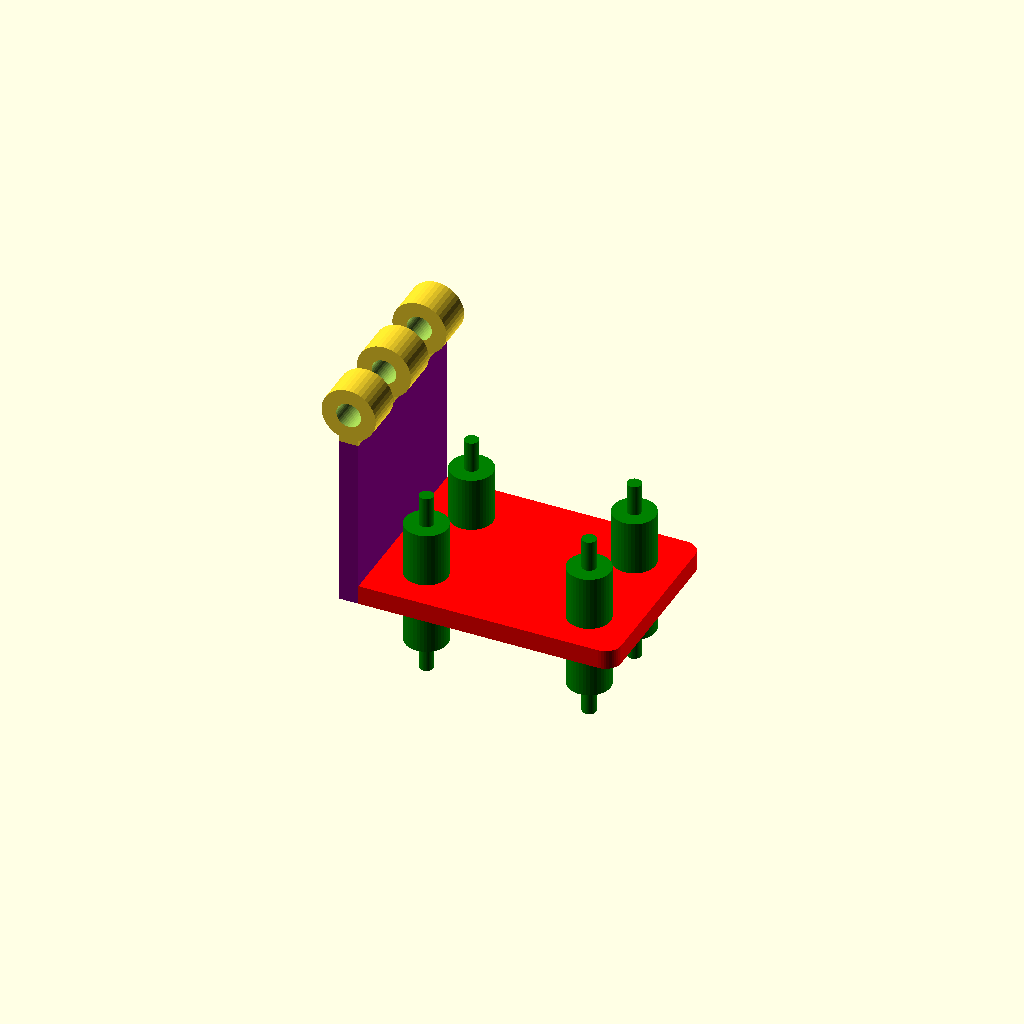
Cell 1 — every parameter at its default value.
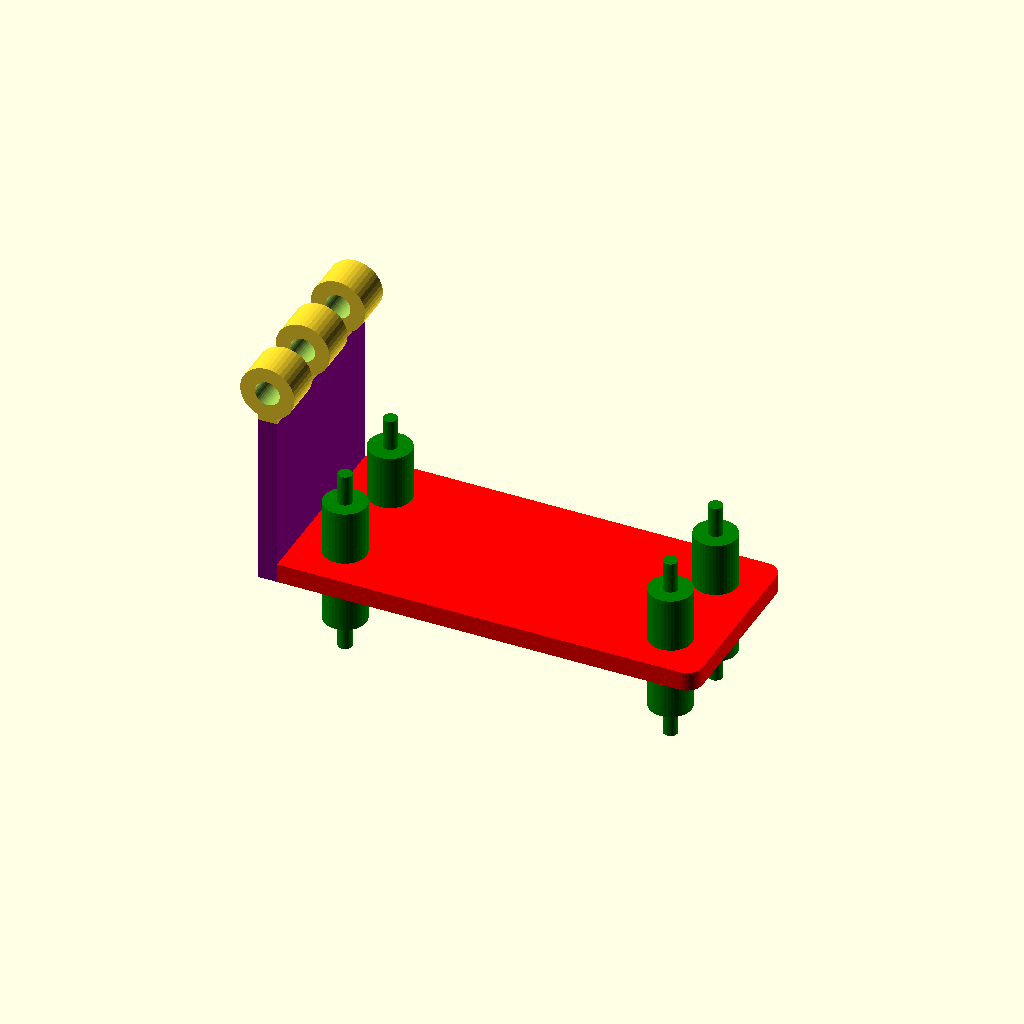
Cell 2 — board_hole_x set to 42, the other parameters unchanged.
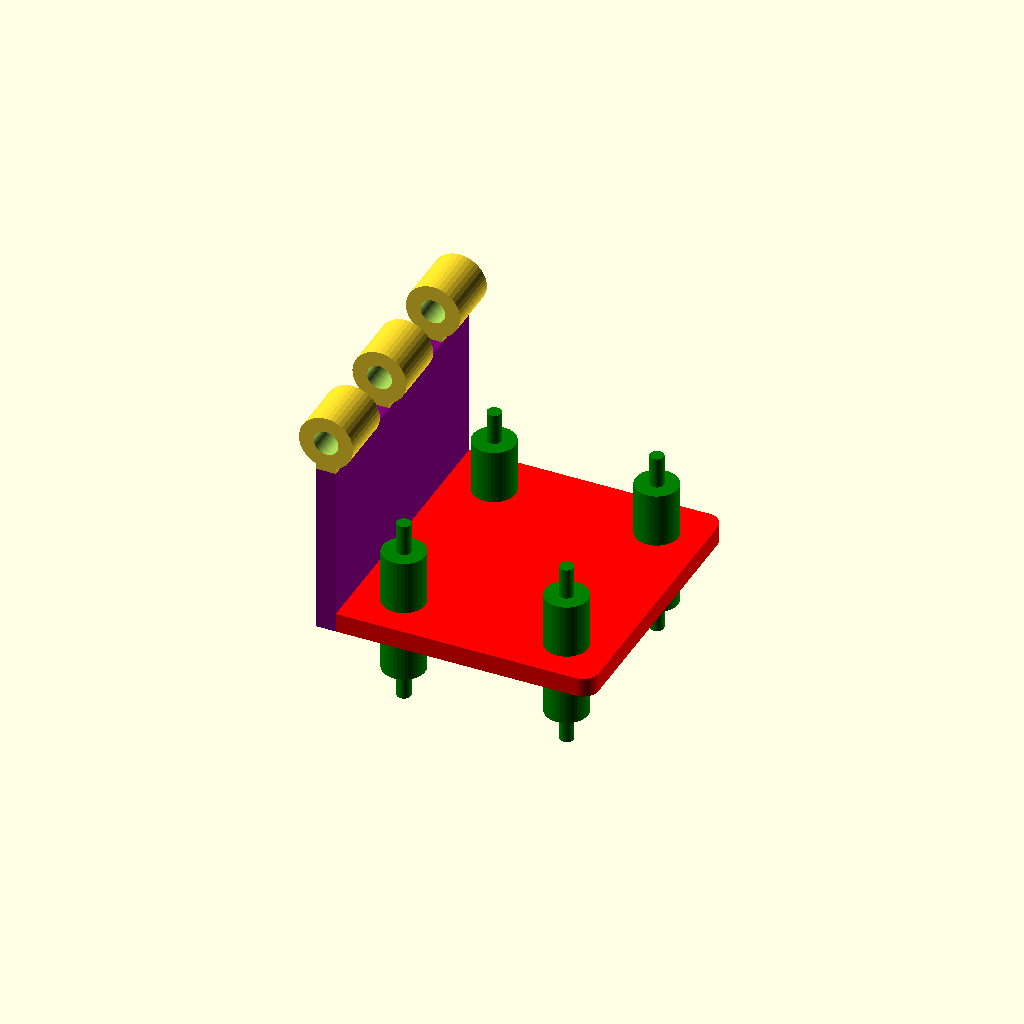
Cell 3: board_hole_y = 25 (everything else at default).
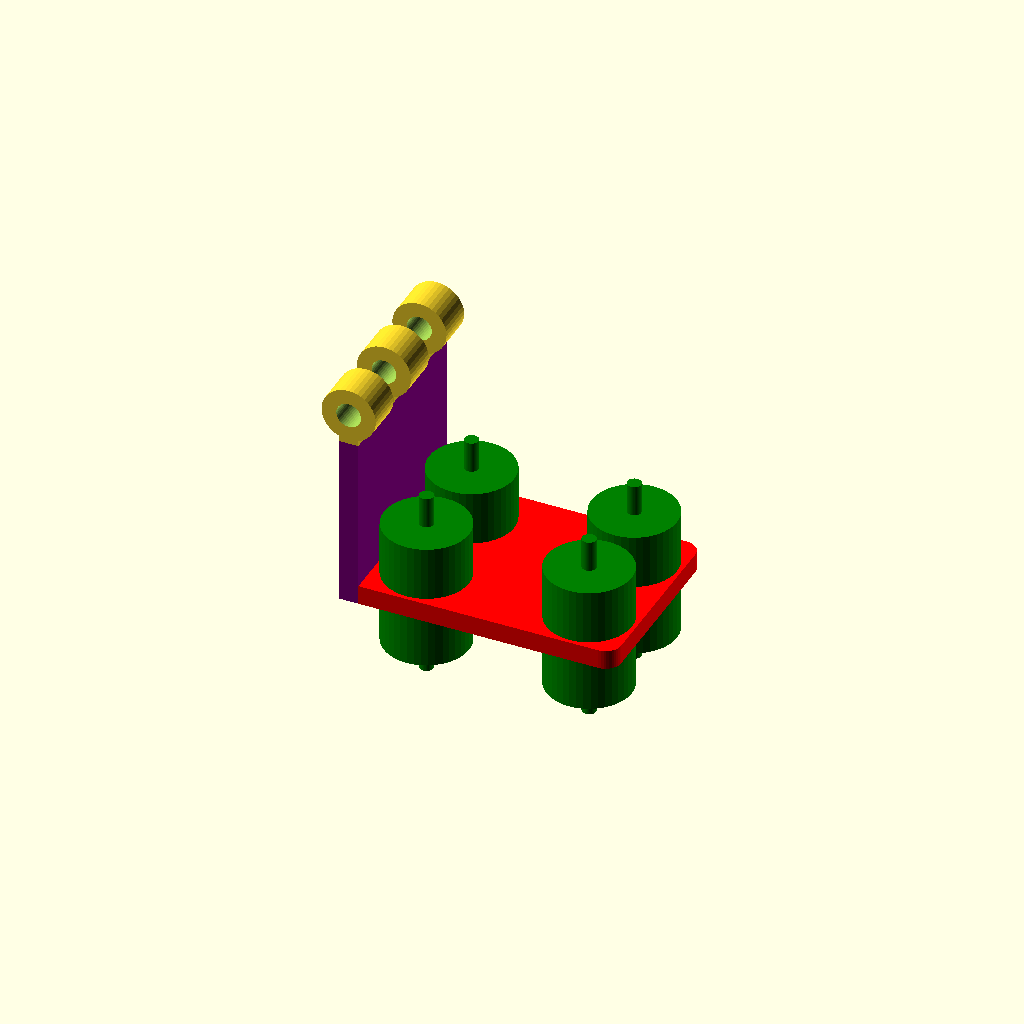
Cell 4: standoff_d = 11 (everything else at default).
All cells are drawn from one camera (rotation 55°, 0°, 25°, orthographic, colour scheme Cornfield), so only the parameter changes between them.
OpenSCAD source file klipper-camera-adapter.scad:
// Klipper Camera + HDMI Converter Adapter
// Camera mounting holes: 28.5mm square pattern
// HDMI converter mounting holes: 12.5mm x 21mm pattern
// Hardware: M2.5 screws

$fn = 40;

// --- Parameters ---

// Both boards share the same PCB layout
board_hole_x = 21;              // hole spacing along X
board_hole_y = 12.5;            // hole spacing along Y
board_x = 25;                   // approx board dimension
board_y = 16;                   // approx board dimension

// Hardware
standoff_d = 5.5;              // standoff outer diameter
standoff_h = 7;                // height above plate for HDMI board clearance
pin_d = 1.8;                   // heat-stake pin diameter
pin_h = 4;                     // pin height above standoff (melt down to secure board)

// Plate
plate_thickness = 2.5;
plate_corner_r = 2;


// Mounting bracket (step to second plate)
step_gap = 20;                 // vertical distance between plates
mount_plate_x = 47;           // depth of the mounting plate
end_panel_height = 8;          // how far the end panel extends up

// Plate sizing - single board footprint
plate_x = board_hole_x + 12;
plate_y = board_hole_y + 12;

// Joint parameters (hinge style)
joint_bolt_d = 3.2;            // bolt/pin clearance
joint_knuckle_d = 7;           // outer diameter of knuckle
joint_knuckles = 5;            // total knuckle count (odd = part1 gets ends)
joint_clearance = 0.2;         // printing tolerance

// --- Modules ---

module rounded_rect(x, y, h, r) {
    hull() {
        for (dx = [-1, 1], dy = [-1, 1])
            translate([dx * (x/2 - r), dy * (y/2 - r), 0])
                cylinder(r = r, h = h);
    }
}

// Hinge joint - interlocking knuckles along Y, bolt as pin
yellow_joint_x = -(plate_x/2 + plate_thickness/2);
yellow_joint_z = step_gap + plate_thickness + joint_knuckle_d/2 + 0.5;  // above yellow wall
orange_joint_x = -(plate_x/2 + plate_thickness + joint_knuckle_d/2) + 10;  // left of orange plate
orange_joint_z = step_gap + plate_thickness/2;  // at orange plate edge
knuckle_len = plate_y / joint_knuckles;

// Yellow knuckles (part1) - on top of yellow wall + stem down
module hinge_knuckles_yellow() {
    yellow_wall_top = step_gap + plate_thickness;
    difference() {
        union() {
            for (i = [0 : joint_knuckles - 1])
                if (i % 2 == 0) {
                    translate([yellow_joint_x, -plate_y/2 + i * knuckle_len, yellow_joint_z])
                        rotate([-90, 0, 0])
                            cylinder(d = joint_knuckle_d, h = knuckle_len);
                    // Stem down to yellow wall
                    translate([yellow_joint_x - plate_thickness/2, -plate_y/2 + i * knuckle_len, yellow_wall_top])
                        cube([plate_thickness, knuckle_len, yellow_joint_z - yellow_wall_top]);
                }
        }
        translate([yellow_joint_x, -plate_y/2 - 0.1, yellow_joint_z])
            rotate([-90, 0, 0])
                cylinder(d = joint_bolt_d, h = plate_y + 0.2);
    }
}

// Orange knuckles (part2) - left of orange plate + stem right
module hinge_knuckles_orange() {
    orange_plate_edge = -(plate_x/2 + plate_thickness);
    difference() {
        union() {
            for (i = [0 : joint_knuckles - 1])
                if (i % 2 == 1) {
                    translate([orange_joint_x, -plate_y/2 + i * knuckle_len, orange_joint_z])
                        rotate([-90, 0, 0])
                            cylinder(d = joint_knuckle_d, h = knuckle_len);
                    // Stem to orange plate
                    translate([orange_plate_edge, -plate_y/2 + i * knuckle_len, orange_joint_z - plate_thickness/2])
                        cube([orange_joint_x - orange_plate_edge, knuckle_len, plate_thickness]);
                }
        }
        translate([orange_joint_x, -plate_y/2 - 0.1, orange_joint_z])
            rotate([-90, 0, 0])
                cylinder(d = joint_bolt_d, h = plate_y + 0.2);
    }
}

// Part 1: Camera assembly (red, green, blue, yellow + tabs)
module part1() {
    // A: Base plate (RED)
    color("red")
        hull() {
            for (dy = [-1, 1])
                translate([plate_x/2 - plate_corner_r, dy * (plate_y/2 - plate_corner_r), 0])
                    cylinder(r = plate_corner_r, h = plate_thickness);
            translate([-plate_x/2, -plate_y/2, 0])
                cube([0.01, plate_y, plate_thickness]);
        }

    // B: Camera standoffs + pins below plate (GREEN)
    color("green")
        for (dx = [-1, 1], dy = [-1, 1])
            translate([dx * board_hole_x/2, dy * board_hole_y/2, 0]) {
                translate([0, 0, -standoff_h])
                    cylinder(d = standoff_d, h = standoff_h);
                translate([0, 0, -(standoff_h + pin_h)])
                    cylinder(d = pin_d, h = pin_h);
            }

    // C: HDMI converter standoffs + pins above plate (BLUE) — same holes
    color("blue")
        for (dx = [-1, 1], dy = [-1, 1])
            translate([dx * board_hole_x/2, dy * board_hole_y/2, 0]) {
                cylinder(d = standoff_d, h = plate_thickness + standoff_h);
                translate([0, 0, plate_thickness + standoff_h])
                    cylinder(d = pin_d, h = pin_h);
            }

    // D: Vertical wall (YELLOW) - stops at joint line
    color("yellow")
        translate([-(plate_x/2 + plate_thickness), -plate_y/2, 0])
            cube([plate_thickness, plate_y, step_gap + plate_thickness]);

    // Hinge knuckles on top of yellow
    color("yellow")
        hinge_knuckles_yellow();
}

// Part 2: Mount assembly (orange, purple + slots)
module part2() {
    // E: Mounting plate (ORANGE)
    color("orange")
        translate([0, 0, step_gap])
            hull() {
                translate([-plate_x/2, -plate_y/2, 0])
                    cube([0.01, plate_y, plate_thickness]);
                for (dy = [-1, 1])
                    translate([-(plate_x/2 + plate_thickness) - mount_plate_x + plate_corner_r, dy * (plate_y/2 - plate_corner_r), 0])
                        cylinder(r = plate_corner_r, h = plate_thickness);
            }

    // F: End panel (PURPLE) - narrower with rounded free edges
    purple_h = plate_thickness + end_panel_height;
    purple_w = plate_y * 2;  // wider than orange
    purple_x = -(plate_x/2 + plate_thickness) - mount_plate_x;
    color("purple")
        translate([purple_x, 0, step_gap])
            hull() {
                // Bottom edge: square, flush with orange
                translate([0, -purple_w/2, 0])
                    cube([plate_thickness, purple_w, 0.01]);
                // Top edge: rounded corners
                for (dy = [-1, 1])
                    translate([plate_thickness/2, dy * (purple_w/2 - plate_corner_r), purple_h - plate_corner_r])
                        rotate([0, 90, 0])
                            cylinder(r = plate_corner_r, h = plate_thickness, center = true);
            }
}

// Mount hole parameters
purple_h = plate_thickness + end_panel_height;
purple_z_center = step_gap + purple_h - plate_corner_r - 2.85/2 - 0.5;

module part2_with_holes() {
    difference() {
        union() {
            part2();
            // Hinge knuckles hanging below orange
            color("orange")
                hinge_knuckles_orange();
        }

        // Countersunk screw holes through purple + orange
        for (y_pos = [-21, -15, -9, -3, 3, 9, 15, 21])
            translate([
                -(plate_x/2 + plate_thickness) - mount_plate_x - 0.1,
                y_pos,
                purple_z_center
            ])
                rotate([0, 90, 0]) {
                    cylinder(d = 2.85, h = plate_thickness * 2 + mount_plate_x + 0.2);
                    translate([0, 0, plate_thickness - (5.75 - 2.85) / 2])
                        cylinder(d1 = 2.85, d2 = 5.75, h = (5.75 - 2.85) / 2);
                }
    }
}

// Printable hinge bolt
bolt_shaft_d = joint_bolt_d - joint_clearance * 2;
bolt_shaft_len = plate_y + 2;
bolt_head_d = joint_knuckle_d;
bolt_head_h = 3;

module hinge_bolt() {
    cylinder(d = bolt_head_d, h = bolt_head_h);
    translate([0, 0, bolt_head_h])
        cylinder(d = bolt_shaft_d, h = bolt_shaft_len);
}

// Print-ready versions (clean unions, no colors)
module print_part1() {
    union() {
        color("red")
        hull() {
            for (dy = [-1, 1])
                translate([plate_x/2 - plate_corner_r, dy * (plate_y/2 - plate_corner_r), 0])
                    cylinder(r = plate_corner_r, h = plate_thickness);
            translate([-plate_x/2, -plate_y/2, 0])
                cube([0.01, plate_y, plate_thickness]);
        }
        color("green")
        for (dx = [-1, 1], dy = [-1, 1])
            translate([dx * board_hole_x/2, dy * board_hole_y/2, 0]) {
                translate([0, 0, -standoff_h])
                    cylinder(d = standoff_d, h = standoff_h);
                translate([0, 0, -(standoff_h + pin_h)])
                    cylinder(d = pin_d, h = pin_h);
                cylinder(d = standoff_d, h = plate_thickness + standoff_h);
                translate([0, 0, plate_thickness + standoff_h])
                    cylinder(d = pin_d, h = pin_h);
            }
        color("purple")
        translate([-(plate_x/2 + plate_thickness), -plate_y/2, 0])
            cube([plate_thickness, plate_y, step_gap + plate_thickness]);
        hinge_knuckles_yellow();
    }
}

module print_part2() {
    part2_with_holes();
}

// === PREVIEW MODE (colored, separated) ===
// part1();
// translate([0, 0, 25]) part2_with_holes();
// translate([40, 0, 0]) color("white") hinge_bolt();

// === PRINT MODE (uncomment one at a time) ===
print_part1();
// print_part2();
// hinge_bolt();
Customizer parameters (derived from the source; name, type, default, range or options):
board_hole_x: number, default 21
board_hole_y: number, default 12.5
board_x: number, default 25
board_y: number, default 16
standoff_d: number, default 5.5
standoff_h: number, default 7
pin_d: number, default 1.8
pin_h: number, default 4
plate_thickness: number, default 2.5
plate_corner_r: number, default 2
step_gap: number, default 20
mount_plate_x: number, default 47
end_panel_height: number, default 8
joint_bolt_d: number, default 3.2
joint_knuckle_d: number, default 7
joint_knuckles: number, default 5
joint_clearance: number, default 0.2
